Image classification data set "HAM10000" (adikuma/Skin-Lesion-Classification on GitHub). Class labels (5): akiec, bcc, bkl, mel, vasc.

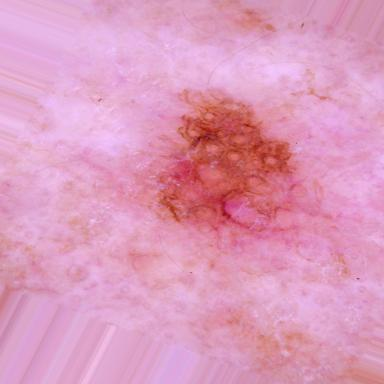
Label: akiec

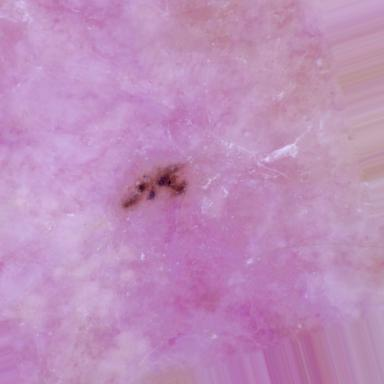
Label: bcc

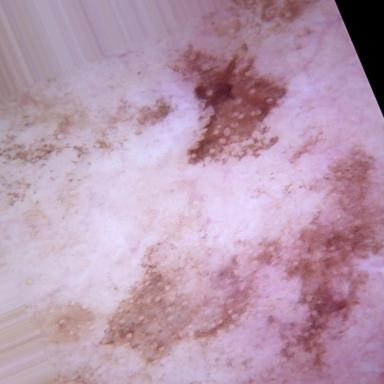
Label: bkl

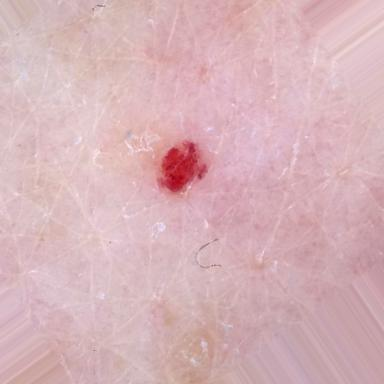
Label: vasc

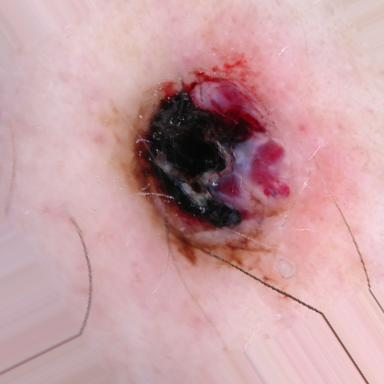
Label: vasc

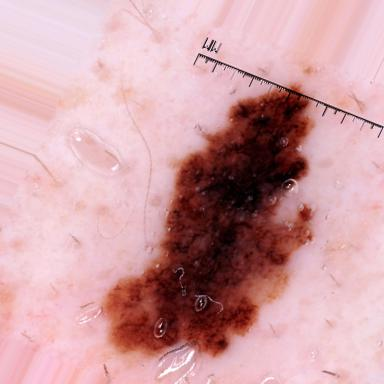
Label: mel
